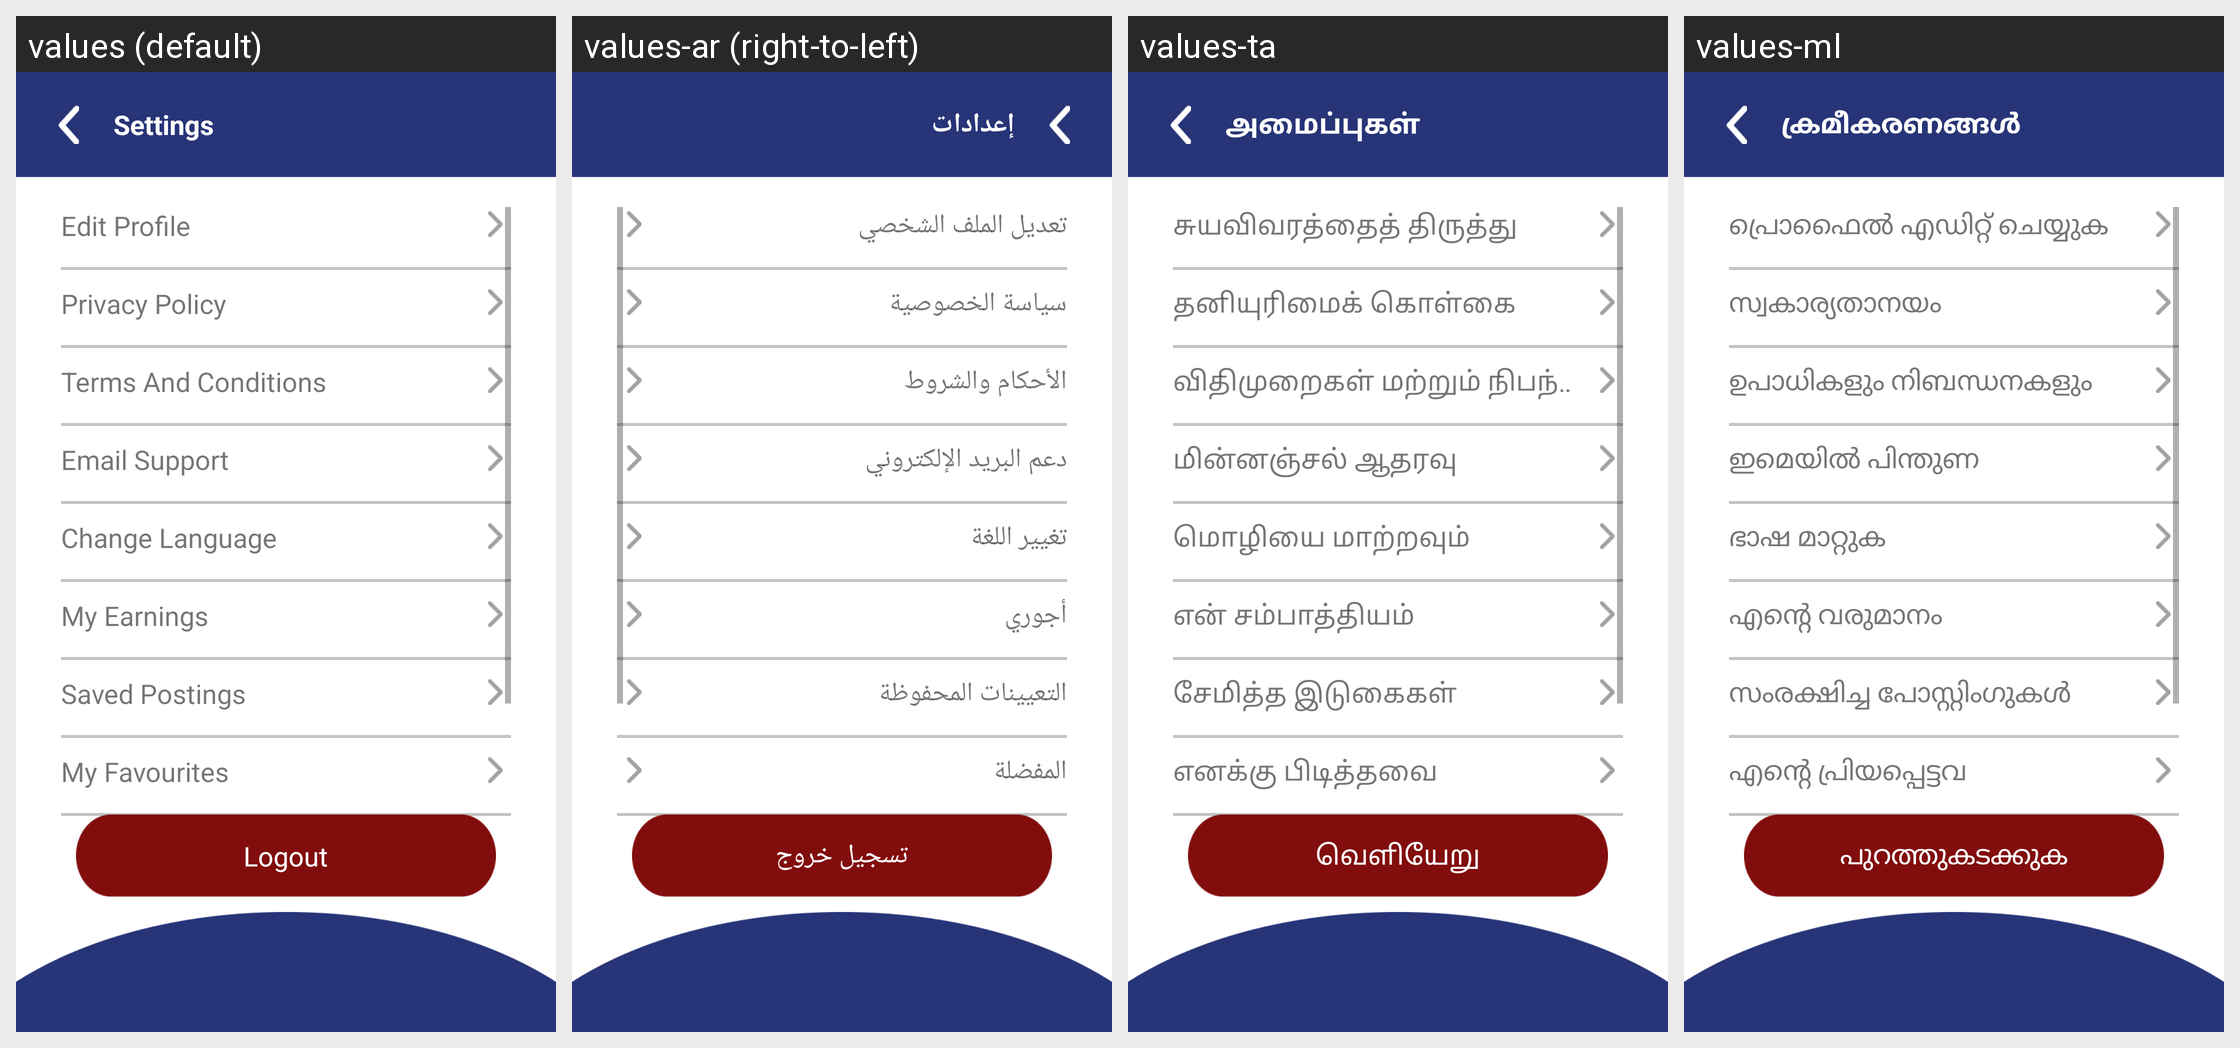

This grid shows one Android layout under several languages. Give, for every string resource on the screen, its name, the default text and each shown locale's text.
Android screen res/layout/activity_settings.xml rendered under 4 locales, left to right: values (default), values-ar (right-to-left), values-ta, values-ml. Device: Nexus 5 (rendered at 1080×1920; each locale shown at half size, 540×960, under a caption strip naming it); theme Theme.Skils.
Other locales in the repository, not shown: values-es, values-fr, values-hi.
Strings drawn on this screen, with the default value and each locale's value (text and hints the layout hard-codes, and strings that could not be matched under every locale, appear in the picture but are not listed):

settings
  values: Settings
  values-ar: إعدادات
  values-ta: அமைப்புகள்
  values-ml: ക്രമീകരണങ്ങൾ

editProfile
  values: Edit Profile
  values-ar: تعديل الملف الشخصي
  values-ta: சுயவிவரத்தைத் திருத்து
  values-ml: പ്രൊഫൈൽ എഡിറ്റ് ചെയ്യുക

privacyPolicy
  values: Privacy Policy
  values-ar: سياسة الخصوصية
  values-ta: தனியுரிமைக் கொள்கை
  values-ml: സ്വകാര്യതാനയം

termsandConditions
  values: Terms And Conditions
  values-ar: الأحكام والشروط
  values-ta: விதிமுறைகள் மற்றும் நிபந்தனைகள்
  values-ml: ഉപാധികളും നിബന്ധനകളും

emailSupport
  values: Email Support
  values-ar: دعم البريد الإلكتروني
  values-ta: மின்னஞ்சல் ஆதரவு
  values-ml: ഇമെയിൽ പിന്തുണ

changeLanguage
  values: Change Language
  values-ar: تغيير اللغة
  values-ta: மொழியை மாற்றவும்
  values-ml: ഭാഷ മാറ്റുക

my_earnings
  values: My Earnings
  values-ar: أجوري
  values-ta: என் சம்பாத்தியம்
  values-ml: എന്റെ വരുമാനം

saved_postings
  values: Saved Postings
  values-ar: التعيينات المحفوظة
  values-ta: சேமித்த இடுகைகள்
  values-ml: സംരക്ഷിച്ച പോസ്റ്റിംഗുകൾ

myFavourites
  values: My Favourites
  values-ar: المفضلة
  values-ta: எனக்கு பிடித்தவை
  values-ml: എന്റെ പ്രിയപ്പെട്ടവ

LOGOUT
  values: Logout
  values-ar: تسجيل خروج
  values-ta: வெளியேறு
  values-ml: പുറത്തുകടക്കുക
